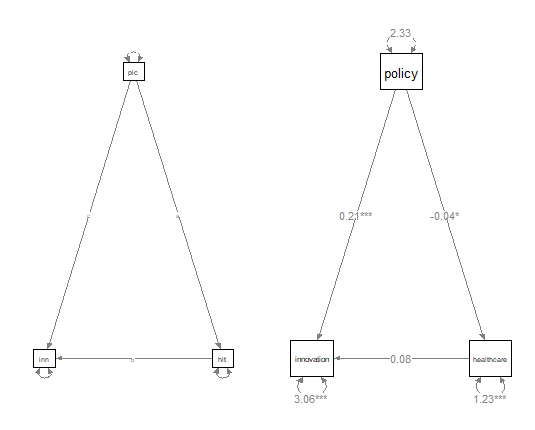

Values plotted in this chart, from the file beside it:
, lhs, op, rhs, label, est, se, z, pvalue, ci.lower, ci.upper
1, innovation, ~, policy, c, 0.207, 0.02928, 7.069, 1.55675472512939e-12, 0.1496, 0.2644
2, healthcare, ~, policy, a, -0.0371, 0.01853, -2.002, 0.04529, -0.07342, -0.0007786
3, innovation, ~, healthcare, b, 0.07714, 0.04023, 1.918, 0.05516, -0.001702, 0.156
4, innovation, ~~, innovation, , 3.064, 0.1105, 27.74, 0, 2.848, 3.281
5, healthcare, ~~, healthcare, , 1.231, 0.04436, 27.74, 0, 1.144, 1.317
6, policy, ~~, policy, , 2.329, 0, NA, NA, 2.329, 2.329
7, ab, :=, a*b, ab, -0.002862, 0.002066, -1.385, 0.1661, -0.006912, 0.001188
8, total, :=, c+(a*b), total, 0.2041, 0.02928, 6.972, 3.11684011933266e-12, 0.1467, 0.2615
